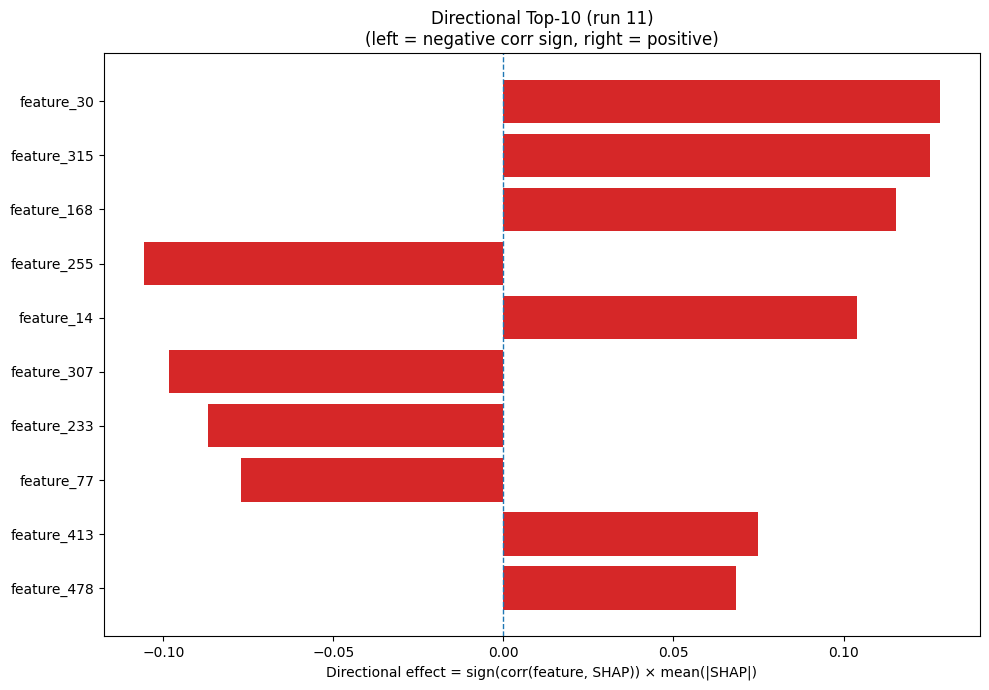

Source data for this figure (header and first rows):
Index, Feature, CorrSign, MeanAbsSHAP, DirectionalEffect
30, feature_30, 1.0, 0.1284, 0.1284
315, feature_315, 1.0, 0.1255, 0.1255
168, feature_168, 1.0, 0.1155, 0.1155
255, feature_255, -1.0, 0.1058, -0.1058
14, feature_14, 1.0, 0.104, 0.104
307, feature_307, -1.0, 0.09832, -0.09832
233, feature_233, -1.0, 0.08689, -0.08689
77, feature_77, -1.0, 0.07723, -0.07723
413, feature_413, 1.0, 0.07495, 0.07495
478, feature_478, 1.0, 0.06828, 0.06828
320, feature_320, -1.0, 0.05726, -0.05726
161, feature_161, 1.0, 0.05068, 0.05068
5, feature_5, 1.0, 0.04915, 0.04915
285, feature_285, 1.0, 0.04863, 0.04863
440, feature_440, 1.0, 0.04363, 0.04363
428, feature_428, 1.0, 0.04253, 0.04253
410, feature_410, -1.0, 0.04004, -0.04004
306, feature_306, -1.0, 0.03634, -0.03634
18, feature_18, 1.0, 0.03477, 0.03477
396, feature_396, -1.0, 0.03419, -0.03419
370, feature_370, -1.0, 0.03316, -0.03316
174, feature_174, 1.0, 0.03297, 0.03297
441, feature_441, 1.0, 0.03091, 0.03091
164, feature_164, -1.0, 0.02933, -0.02933
369, feature_369, 1.0, 0.02908, 0.02908
157, feature_157, -1.0, 0.029, -0.029
271, feature_271, 1.0, 0.02789, 0.02789
209, feature_209, 1.0, 0.02771, 0.02771
218, feature_218, -1.0, 0.02404, -0.02404
376, feature_376, 1.0, 0.02383, 0.02383
217, feature_217, 1.0, 0.02333, 0.02333
414, feature_414, -1.0, 0.02296, -0.02296
85, feature_85, -1.0, 0.02173, -0.02173
429, feature_429, 1.0, 0.02043, 0.02043
186, feature_186, 1.0, 0.01936, 0.01936
68, feature_68, -1.0, 0.01916, -0.01916
426, feature_426, -1.0, 0.01889, -0.01889
373, feature_373, -1.0, 0.01878, -0.01878
198, feature_198, -1.0, 0.01873, -0.01873
361, feature_361, 1.0, 0.01855, 0.01855
199, feature_199, 1.0, 0.01791, 0.01791
311, feature_311, -1.0, 0.01669, -0.01669
211, feature_211, -1.0, 0.01659, -0.01659
270, feature_270, -1.0, 0.01635, -0.01635
122, feature_122, 1.0, 0.01589, 0.01589
330, feature_330, 1.0, 0.01552, 0.01552
248, feature_248, -1.0, 0.01434, -0.01434
192, feature_192, 1.0, 0.01424, 0.01424
166, feature_166, 1.0, 0.01413, 0.01413
469, feature_469, 1.0, 0.01396, 0.01396
286, feature_286, 1.0, 0.01376, 0.01376
103, feature_103, -1.0, 0.0137, -0.0137
171, feature_171, -1.0, 0.01359, -0.01359
243, feature_243, 1.0, 0.01348, 0.01348
60, feature_60, -1.0, 0.01337, -0.01337
78, feature_78, 1.0, 0.01331, 0.01331
448, feature_448, 1.0, 0.01299, 0.01299
288, feature_288, 1.0, 0.01273, 0.01273
309, feature_309, -1.0, 0.01218, -0.01218
179, feature_179, -1.0, 0.01198, -0.01198
... 420 more rows
